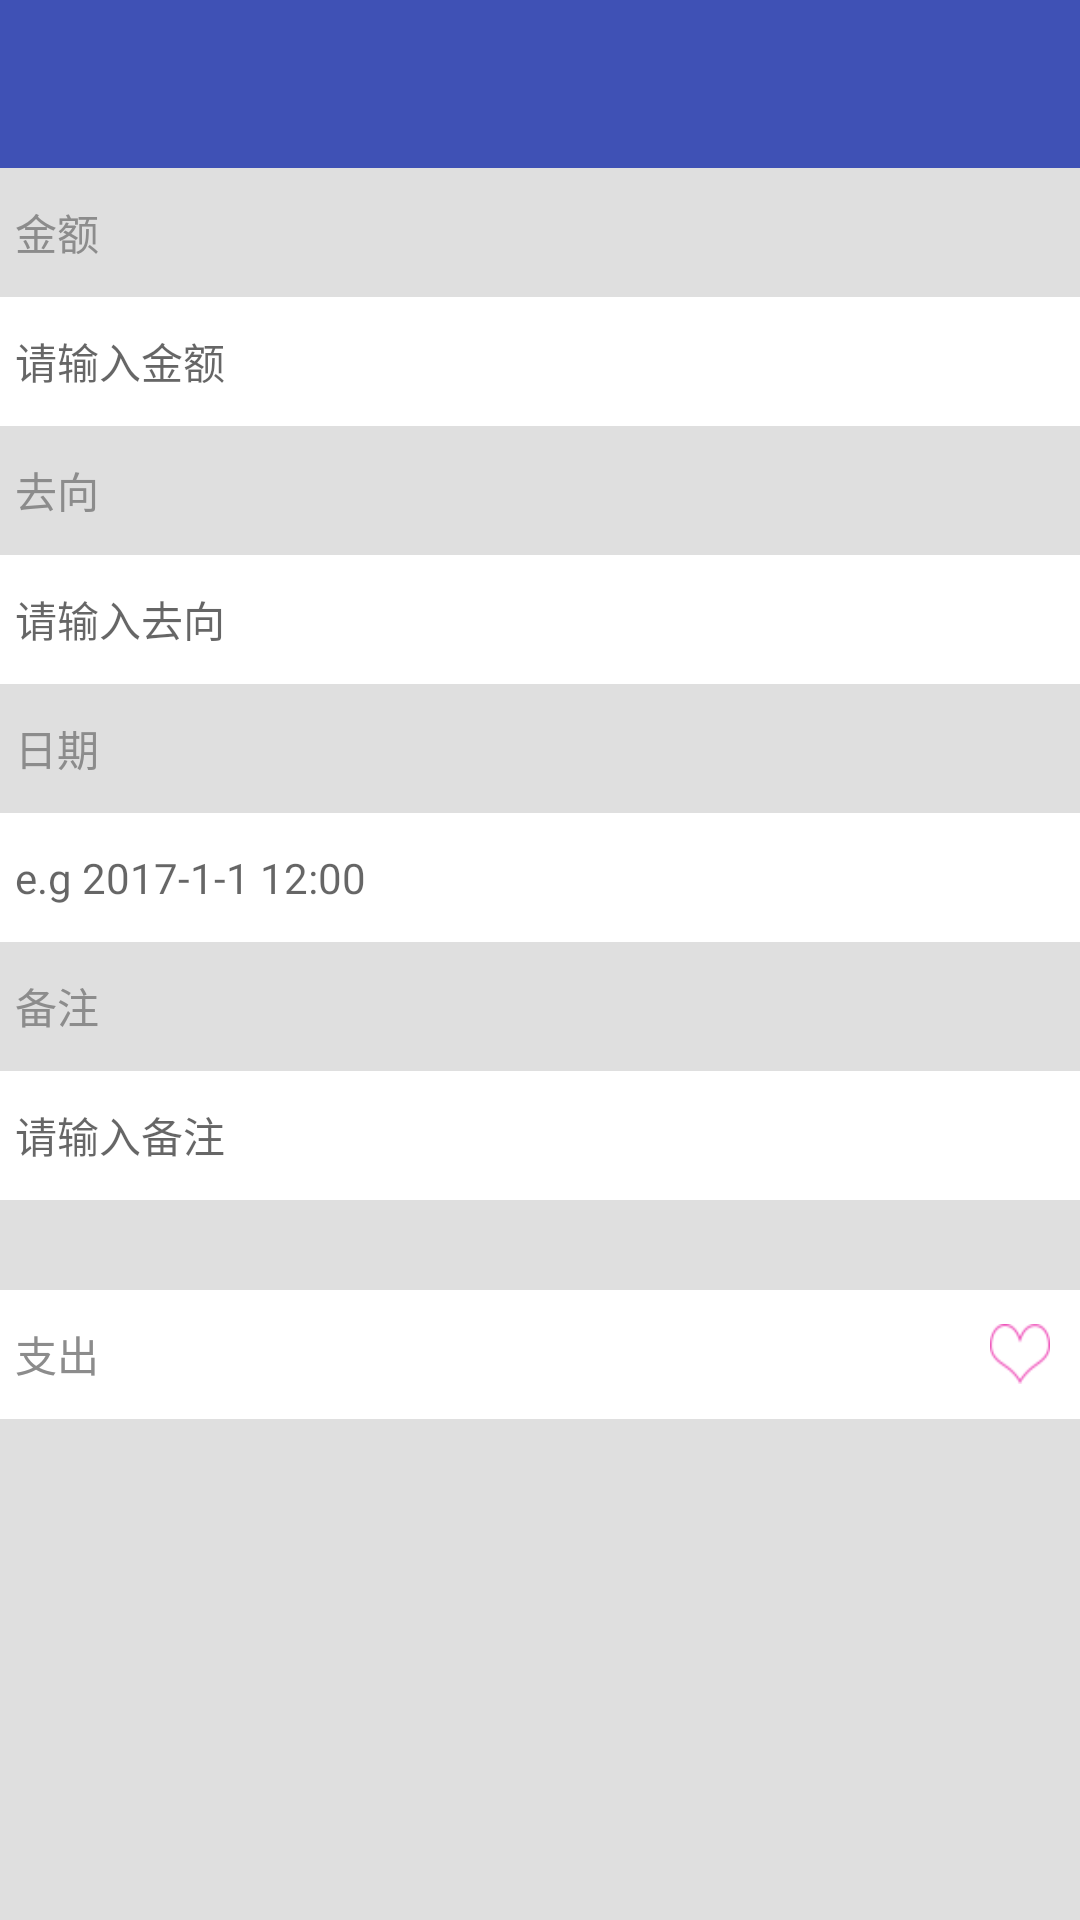

Write the Android layout XML for this screen, with the resource values it uses.
<!-- AndroidManifest.xml: application theme AppTheme.NoActionBar -->
<!-- res/layout/activity_add_account.xml -->
<?xml version="1.0" encoding="utf-8"?>
<LinearLayout xmlns:android="http://schemas.android.com/apk/res/android"
    xmlns:app="http://schemas.android.com/apk/res-auto"
    xmlns:tools="http://schemas.android.com/tools"
    android:id="@+id/activity_add_account"
    android:layout_width="match_parent"
    android:layout_height="match_parent"
    android:background="@color/gray_color_50"
    android:orientation="vertical"
    tools:context="sudoku.myself.xhc.com.myaccount.AddAccountActivity">

    <android.support.design.widget.AppBarLayout
        android:layout_width="match_parent"
        android:layout_height="wrap_content"
        android:theme="@style/AppTheme.AppBarOverlay">

        <android.support.v7.widget.Toolbar
            android:id="@+id/toolbar"
            android:layout_width="match_parent"
            android:layout_height="?attr/actionBarSize"
            android:background="?attr/colorPrimary"
            app:popupTheme="@style/AppTheme.PopupOverlay" />

    </android.support.design.widget.AppBarLayout>

    <ScrollView
        android:layout_width="match_parent"
        android:layout_height="match_parent">

        <LinearLayout
            android:layout_width="match_parent"
            android:layout_height="match_parent"
            android:orientation="vertical">

            <TextView
                style="@style/text_label"
                android:text="@string/money" />

            <EditText
                android:id="@+id/et_money"
                style="@style/edit_style"
                android:hint="@string/input_money"
                android:inputType="numberDecimal" />

            <TextView
                style="@style/text_label"
                android:text="@string/money_for_what" />

            <sudoku.myself.xhc.com.myaccount.FlowLayout
                android:id="@+id/tag_flowlayout"
                android:layout_width="match_parent"
                android:layout_height="wrap_content"
                android:layout_marginBottom="4dp"
                android:visibility="gone"
                android:layout_marginTop="2dp">

                <TextView
                    android:id="@+id/tag_breakfast"
                    style="@style/text_flag_01"
                    android:text="@string/breakfast" />

                <TextView
                    android:id="@+id/tag_launch"
                    style="@style/text_flag_01"
                    android:text="@string/launch" />

                <TextView
                    android:id="@+id/tag_dinner"
                    style="@style/text_flag_01"
                    android:text="@string/dinner" />

                <TextView
                    android:id="@+id/tag_snack"
                    style="@style/text_flag_01"
                    android:text="@string/snack" />


                <TextView
                    android:id="@+id/tag_shopping"
                    style="@style/text_flag_01"
                    android:text="@string/shopping" />

                <TextView
                    android:id="@+id/tag_travel"
                    style="@style/text_flag_01"
                    android:text="@string/travel" />

                <TextView
                    android:id="@+id/tag_haircut"
                    style="@style/text_flag_01"
                    android:text="@string/haircut" />

                <TextView
                    android:id="@+id/tag_transporttation"
                    style="@style/text_flag_01"
                    android:text="@string/transportation" />

                <TextView
                    android:id="@+id/tag_treatment"
                    style="@style/text_flag_01"
                    android:text="@string/treatment" />

                <TextView
                    android:id="@+id/tag_other"
                    style="@style/text_flag_01"
                    android:text="@string/other" />
            </sudoku.myself.xhc.com.myaccount.FlowLayout>

            <EditText
                android:id="@+id/et_money_for_what"
                style="@style/edit_style"
                android:hint="@string/input_where"
                android:inputType="text" />

            <TextView
                style="@style/text_label"
                android:visibility="gone"
                android:text="@string/category" />

            <EditText
                android:id="@+id/et_category"
                style="@style/edit_style"
                android:visibility="gone"
                android:hint="@string/input_category" />

            <TextView
                style="@style/text_label"
                android:text="@string/date" />

            <EditText
                android:id="@+id/et_time"
                style="@style/edit_style"
                android:hint="@string/input_date"
                android:inputType="datetime" />

            <TextView
                style="@style/text_label"
                android:text="@string/remark" />

            <EditText
                android:id="@+id/et_remark"
                style="@style/edit_style"
                android:hint="@string/input_remark" />

            <RelativeLayout
                android:layout_width="match_parent"
                android:layout_height="wrap_content"
                android:layout_marginTop="30dp">

                <TextView
                    android:id="@+id/tv_type"
                    style="@style/text_label"
                    android:background="@color/white"
                    android:text="@string/expend" />

                <ToggleButton
                    android:id="@+id/tb_type"
                    android:layout_width="20dp"
                    android:layout_height="20dp"
                    android:layout_alignParentRight="true"
                    android:layout_centerVertical="true"
                    android:layout_marginRight="10dp"
                    android:background="@drawable/check_drawable"
                    android:button="@null"
                    android:textOff=""
                    android:textOn="" />

            </RelativeLayout>
        </LinearLayout>

    </ScrollView>


</LinearLayout>
<!-- resources referenced by this layout -->
<resources>
  <color name="gray_color_50">#DFDFDF</color>
  <color name="white">#ffffff</color>
  <!-- drawable check_drawable (drawable) -->
  <?xml version="1.0" encoding="utf-8"?>
  <selector xmlns:android="http://schemas.android.com/apk/res/android">
  
      <item android:drawable="@drawable/check_on" android:state_checked="true"/>
      <item android:drawable="@drawable/check_off" android:state_checked="false"/>
  </selector>
  <string name="breakfast">早餐</string>
  <string name="category">类别</string>
  <string name="date">日期</string>
  <string name="dinner">晚餐</string>
  <string name="expend">支出</string>
  <string name="haircut">理发</string>
  <string name="input_category">请输入类别</string>
  <string name="input_date">e.g 2017-1-1 12:00</string>
  <string name="input_money">请输入金额</string>
  <string name="input_remark">请输入备注</string>
  <string name="input_where">请输入去向</string>
  <string name="launch">午餐</string>
  <string name="money">金额</string>
  <string name="money_for_what">去向</string>
  <string name="other">其他</string>
  <string name="remark">备注</string>
  <string name="shopping">购物</string>
  <string name="snack">零食</string>
  <string name="transportation">交通</string>
  <string name="travel">旅游</string>
  <string name="treatment">医疗</string>
  <style name="AppTheme.AppBarOverlay" parent="ThemeOverlay.AppCompat.Dark.ActionBar" />
  <style name="AppTheme.PopupOverlay" parent="ThemeOverlay.AppCompat.Light" />
  <style name="edit_style">
  
          <item name="android:layout_width">match_parent</item>
          <item name="android:layout_height">43dp</item>
          <item name="android:background">@color/white</item>
  
          <item name="android:textSize">14sp</item>
          <item name="android:textColor">@color/main_color</item>
          <item name="android:gravity">left|center_vertical</item>
          <item name="android:paddingLeft">5dp</item>
      </style>
  <style name="text_flag_01">
          <item name="android:layout_width">wrap_content</item>
          <item name="android:layout_height">wrap_content</item>
          <item name="android:layout_margin">4dp</item>
          <item name="android:background">@drawable/flag_01</item>
          <item name="android:textColor">#ffffff</item>
      </style>
  <style name="text_label">
  
          <item name="android:layout_width">match_parent</item>
          <item name="android:layout_height">43dp</item>
          <item name="android:background">@color/gray_color_50</item>
          <item name="android:textSize">14sp</item>
          <item name="android:textColor">@color/gray_color</item>
          <item name="android:gravity">left|center_vertical</item>
          <item name="android:paddingLeft">5dp</item>
      </style>
  <style name="AppTheme.NoActionBar">
          <item name="windowActionBar">false</item>
          <item name="windowNoTitle">true</item>
      </style>
  <!-- drawable check_on: png bitmap (drawable, 1439 bytes) -->
  <!-- drawable check_off: png bitmap (drawable, 1622 bytes) -->
  <color name="main_color">#009688</color>
  <color name="gray_color">#8C8C8C</color>
</resources>
